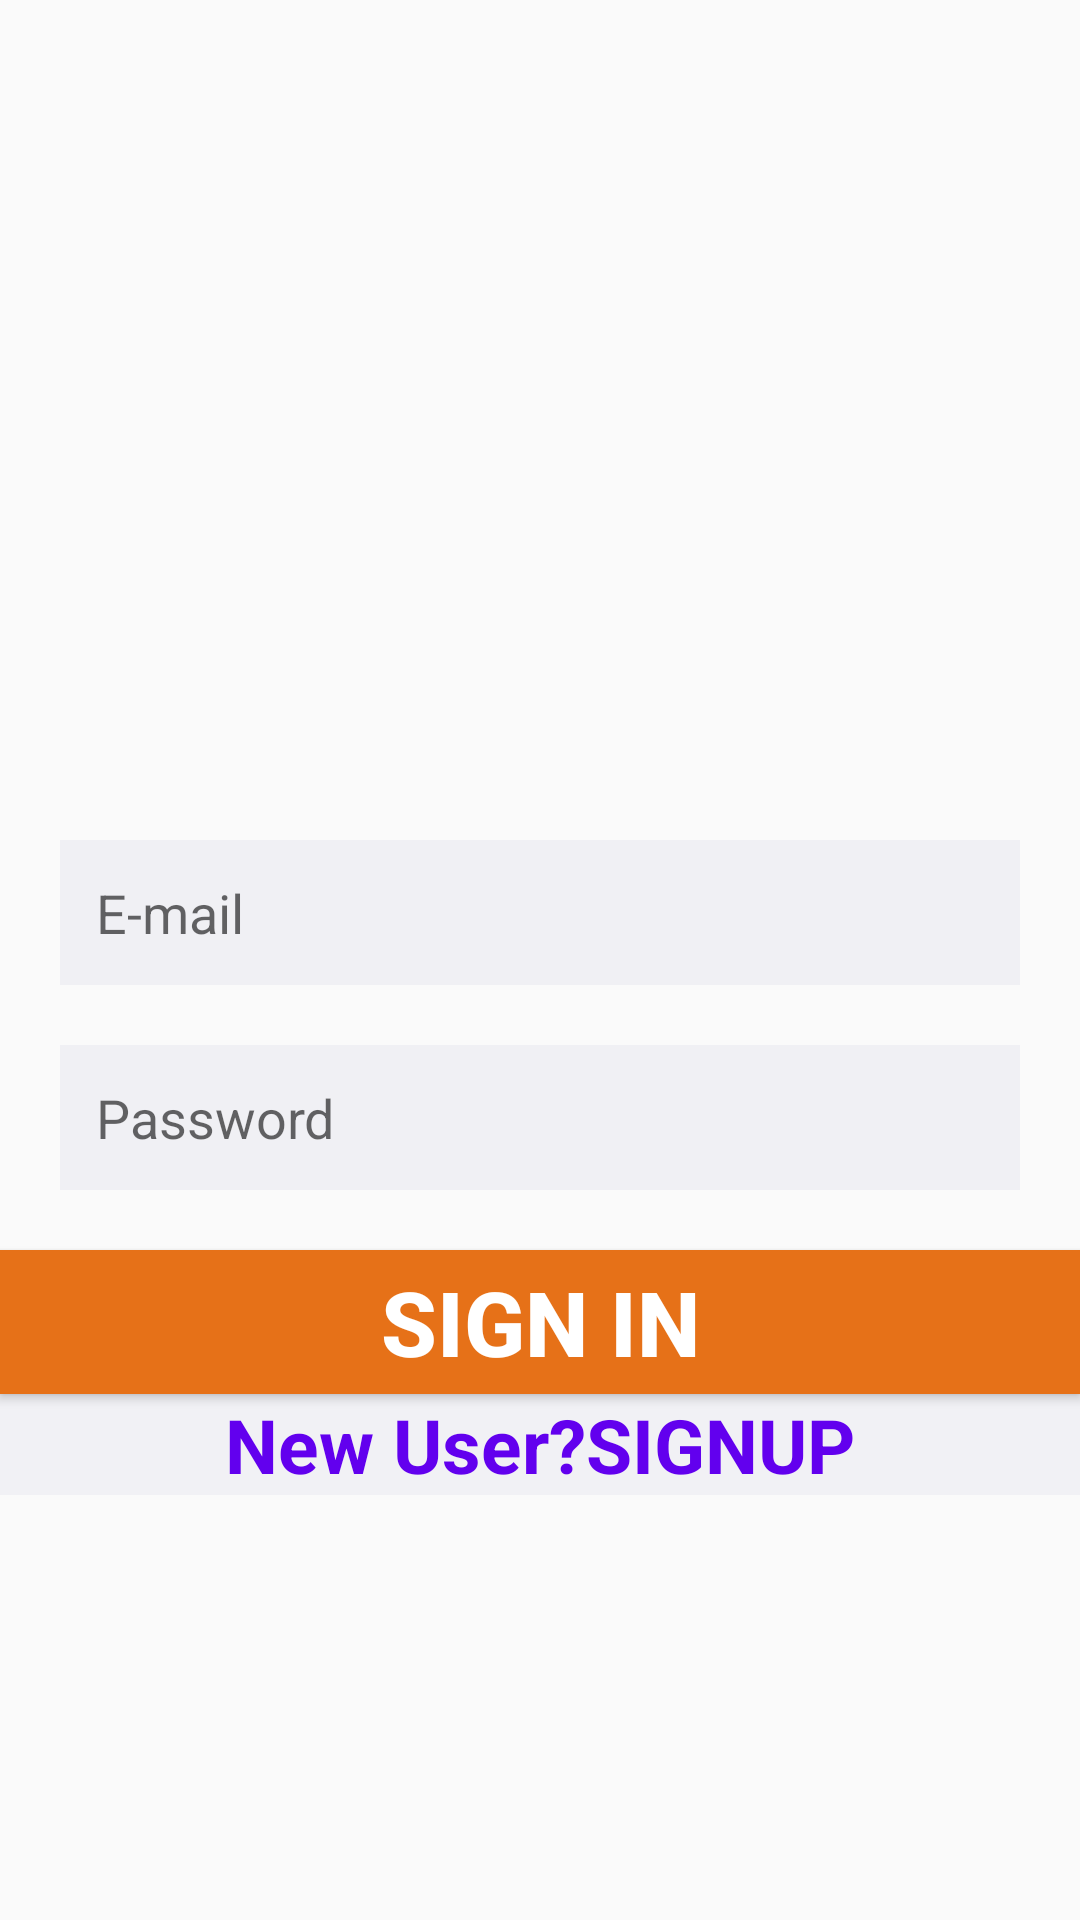

Produce the Android XML layout that renders to this screen, including the resource entries it uses.
<!-- AndroidManifest.xml: application theme AppTheme -->
<!-- res/layout/activity_login.xml -->
<?xml version="1.0" encoding="utf-8"?>
<LinearLayout xmlns:android="http://schemas.android.com/apk/res/android"
    xmlns:app="http://schemas.android.com/apk/res-auto"
    xmlns:tools="http://schemas.android.com/tools"
    android:layout_width="match_parent"
    android:layout_height="match_parent"
    android:orientation="vertical"
    tools:context="com.example.krishna.online_shopping.Login">
    <FrameLayout
        android:layout_width="match_parent"
        android:layout_height="260dp">
        <ImageView
            android:layout_width="match_parent"
            android:layout_height="260dp"
            android:id="@+id/im1">

        </ImageView>

    </FrameLayout>
    <EditText
        android:layout_width="match_parent"
        android:layout_height="wrap_content"
        android:id="@+id/et1"
        android:hint="E-mail"
        android:inputType="text"
        android:textColor="#000"
        android:background="#f0f0f4"
        android:padding="12dp"
        android:layout_marginTop="20dp"
        android:layout_marginBottom="10dp"
        android:layout_marginLeft="20dp"
        android:layout_marginRight="20dp"
        android:drawablePadding="16dp"
        />
    <EditText
        android:layout_width="match_parent"
        android:layout_height="wrap_content"
        android:id="@+id/et2"
        android:hint="Password"
        android:inputType="textPassword"
        android:background="#f0f0f4"
        android:textColor="#000"
        android:layout_marginTop="10dp"
        android:layout_marginBottom="20dp"
        android:layout_marginLeft="20dp"
        android:layout_marginRight="20dp"
        android:padding="12dp"
        android:drawablePadding="16dp"
        />
    <Button
        android:layout_width="match_parent"
        android:layout_height="wrap_content"
        android:id="@+id/login"
        android:background="#e67118"
        android:text="SIGN IN"
        android:textStyle="bold"
        android:textSize="30dp"
        android:textColor="#fff"
        />

    <LinearLayout
        android:layout_width="match_parent"
        android:id="@+id/lnsignup"
        android:orientation="horizontal"
        android:layout_height="wrap_content">
        <TextView
            android:id="@+id/sign"
            android:layout_width="match_parent"
            android:layout_height="wrap_content"
            android:textSize="25dp"
            android:textStyle="bold"
            android:textColor="@color/colorPrimary"
            android:gravity="center"
            android:background="#f1f1f5"
            android:text="New User?SIGNUP"/>
    </LinearLayout>

</LinearLayout>
<!-- resources referenced by this layout -->
<resources>
  <style name="AppTheme" parent="Theme.AppCompat.Light.NoActionBar">
          
          <item name="colorPrimary">@color/colorPrimary</item>
          <item name="colorPrimaryDark">@color/colorPrimaryDark</item>
          <item name="colorAccent">@color/colorAccent</item>
      </style>
  <!-- not gathered from this repository: default colours our renderer supplied (Android Studio template values) -->
  <color name="colorPrimary">#FF6200EE</color>
  <color name="colorPrimaryDark">#FF3700B3</color>
  <color name="colorAccent">#FF03DAC5</color>
</resources>
